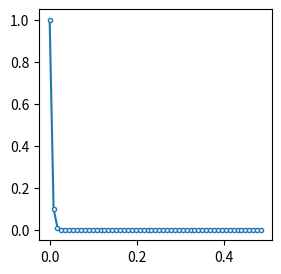
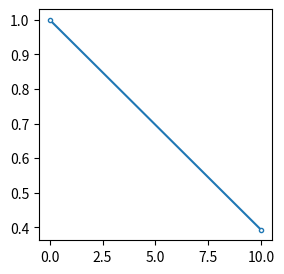

Recreate these plots in Python, in order.
import numpy as np
import matplotlib.pyplot as plt
import scipy.optimize as opt

# y' = -100 y = alpha y
alpha = -100

h = 0.009
T = 0.5
nsteps = int(T/h)
y = np.zeros(nsteps)
y[0] = 1

for k in range(1,nsteps):
    y[k] = y[k-1] + h * (alpha * y[k-1])

fig, ax = plt.subplots(figsize=(3,3))
ax.plot([k*h for k in range(nsteps)], y, 'o-', ms=3, mfc='w')

h = 10
T = 20
nsteps = int(T/h)
y = np.zeros(nsteps)
y[0] = 1

def g(y1, h, y0):
    """
    minimize g(y1) with parameters h and y0
    """
    return y1 + h*y1**3 - y0

def dg(y1, h, y0):
    return 1 + 3 * h * y1**2
    
for k in range(1,nsteps):
    y[k] = y[k-1] + h * (-y[k-1]**3)
    y[k] = opt.newton(g,     # function to find the root of
                      y[k],  # initial guess
                      dg,
                      args=(h, y[k-1]))

fig, ax = plt.subplots(figsize=(3,3))
ax.plot([k*h for k in range(nsteps)], y, 'o-', ms=3, mfc='w')

